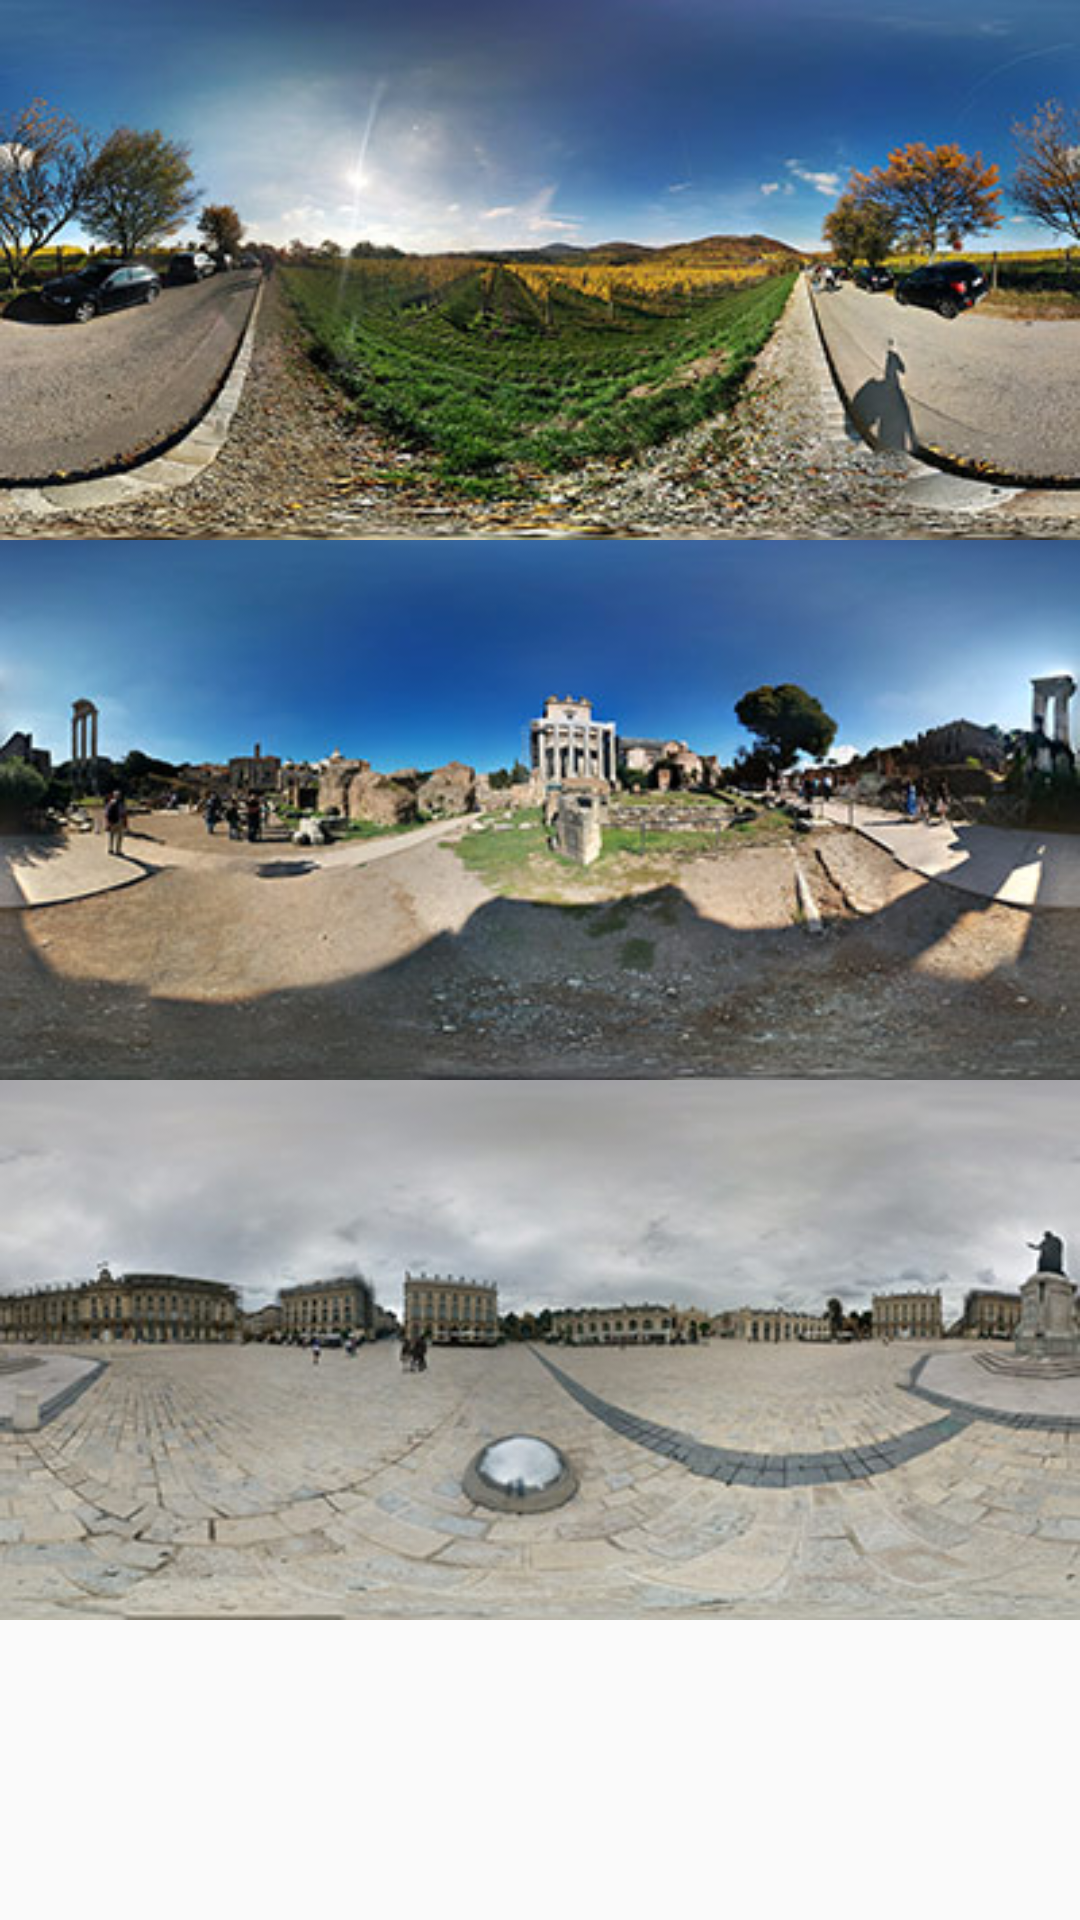

Android layout source for this screen:
<!-- AndroidManifest.xml: application theme AppTheme -->
<!-- res/layout/fragment_firsttime.xml -->
<?xml version="1.0" encoding="utf-8"?>
<ScrollView xmlns:android="http://schemas.android.com/apk/res/android"
    android:scrollbars="vertical"
    android:layout_width="match_parent"
    android:layout_height="match_parent">
    <LinearLayout
        android:layout_width="match_parent"
        android:layout_height="match_parent"
        android:orientation="vertical">


        <ImageButton
            android:layout_width="match_parent"
            android:layout_height="wrap_content"
            android:src="@drawable/vienna_400"
            android:adjustViewBounds="true"
            android:scaleType="fitCenter"
            android:background="@drawable/samples_selector"
            android:id="@+id/vienna_imagebutton"
            />

        <ImageButton
            android:layout_width="match_parent"
            android:layout_height="wrap_content"
            android:src="@drawable/rom_400"
            android:adjustViewBounds="true"
            android:scaleType="fitCenter"
            android:background="@drawable/samples_selector"
            android:id="@+id/rome_imagebutton"
            />

        <ImageButton
            android:layout_width="match_parent"
            android:layout_height="wrap_content"
            android:src="@drawable/nancy_400"
            android:adjustViewBounds="true"
            android:scaleType="fitCenter"
            android:background="@drawable/samples_selector"
            android:id="@+id/nancy_imagebutton"
            />
        </LinearLayout>

</ScrollView>
<!-- resources referenced by this layout -->
<resources>
  <!-- drawable nancy_400: jpg bitmap (drawable, 21972 bytes) -->
  <!-- drawable rom_400: jpg bitmap (drawable, 26478 bytes) -->
  <!-- drawable samples_selector (drawable) -->
  <?xml version="1.0" encoding="utf-8"?>
  <selector xmlns:android="http://schemas.android.com/apk/res/android">
      <item android:state_pressed="true"
          android:drawable="@drawable/tab_pressed"/> 
      <item android:state_focused="true"
          android:drawable="@drawable/tab_pressed"/> 
      <item android:drawable="@android:color/transparent"/> 
  </selector>
  <!-- drawable vienna_400: jpg bitmap (drawable, 35174 bytes) -->
  <style name="AppTheme" parent="Theme.AppCompat.Light.NoActionBar">
          
          
          <item name="colorPrimary">@color/colorPrimary</item>
          <item name="colorPrimaryDark">#263238</item>
          <item name="colorAccent">@color/colorAccent</item>
          <item name="android:dialogTheme">@style/AppCompatAlertDialogStyle</item>
          <item name="android:alertDialogTheme">@style/AppCompatAlertDialogStyle</item>
          <item name="windowActionBar">false</item>
          <item name="windowActionBarOverlay">true</item>
          <item name="android:windowActionBarOverlay">true</item>
          <item name="drawerArrowStyle">@style/DrawerArrowStyle</item>
      </style>
  <!-- drawable tab_pressed (drawable) -->
  <?xml version="1.0" encoding="utf-8"?>
  <layer-list xmlns:android="http://schemas.android.com/apk/res/android">
      <item>
          <shape android:shape="rectangle">
              <solid android:color="#FFcccccc" />
          </shape>
      </item>
  
  
  
  </layer-list>
  <color name="colorPrimary">#607d8b</color>
  <color name="colorAccent">#ffc107</color>
  <style name="AppCompatAlertDialogStyle" parent="Theme.AppCompat.Light.Dialog.Alert">
          <item name="colorAccent">@color/colorAccent</item>
          <item name="android:textColorPrimary">#ffffff</item>
          <item name="android:textColor">#ffffff</item>"
          <item name="android:textColorHighlight">#ffffff</item>
          <item name="android:background">@color/colorPrimary</item>
          <item name="android:windowNoTitle">false</item>
      </style>
  <style name="DrawerArrowStyle" parent="@style/Widget.AppCompat.DrawerArrowToggle">
          <item name="spinBars">true</item>
          <item name="color">@android:color/white</item>
      </style>
</resources>
